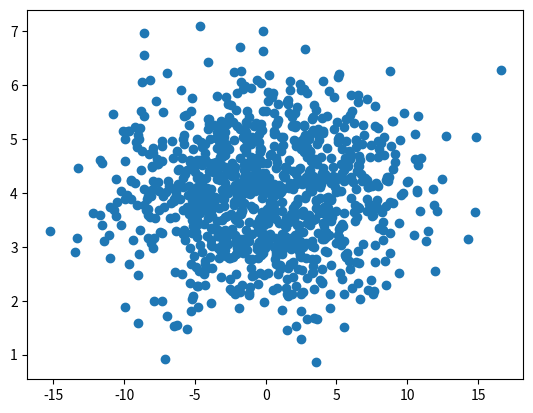

Python code for this plot:
import numpy as np
import matplotlib.pyplot as plt

# x = [1,129,12,124,145,345,565,232,656,43]
# y = [98,76,34,32,65,61,23,43,54,90]

x = np.random.normal(0.0,5.0,1000)
y = np.random.normal(4.0,1.0,1000)

plt.scatter(x,y)
plt.show()